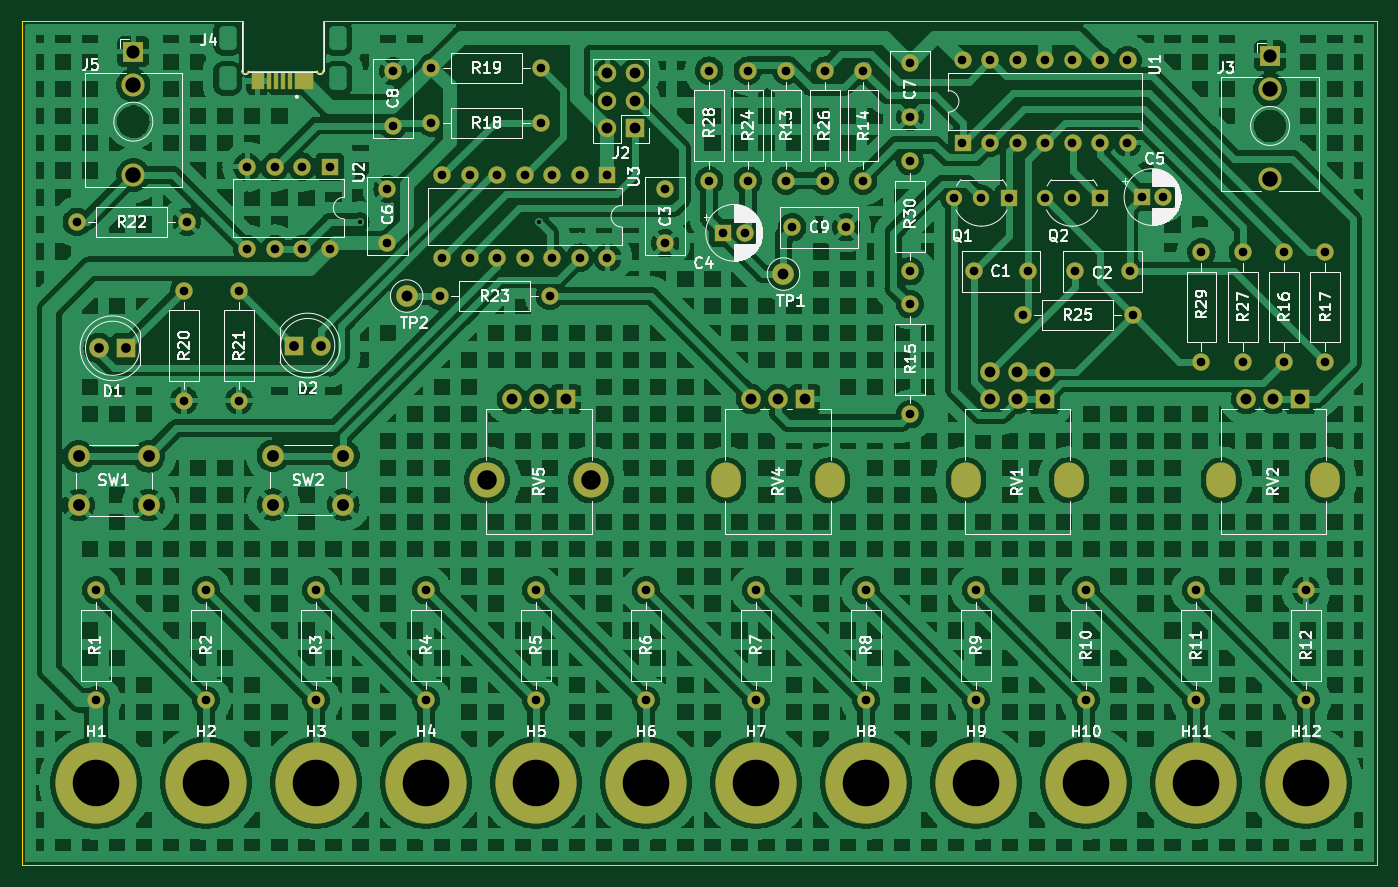
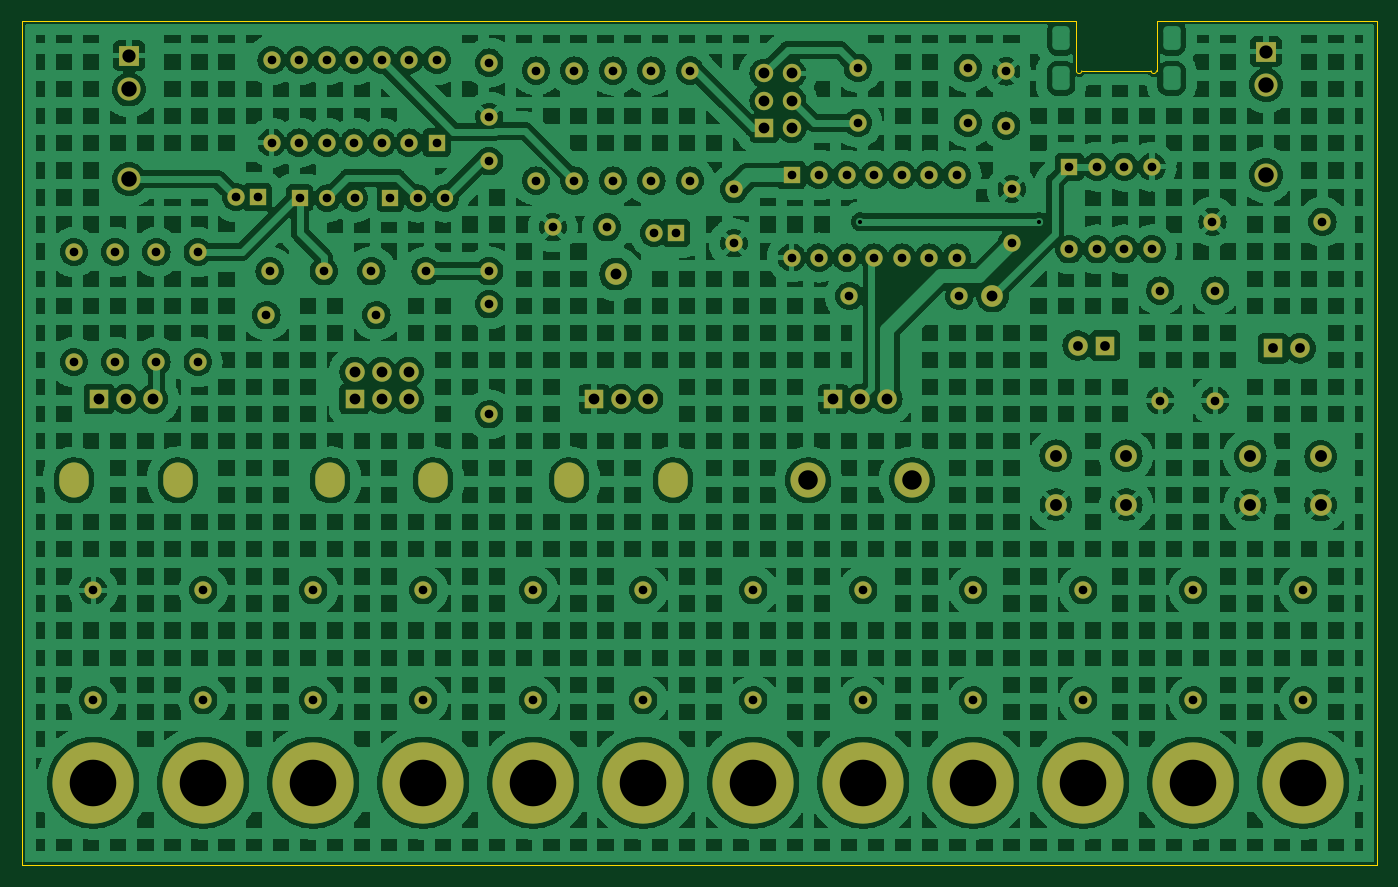
Circuit board: 9 layer files. Board 125.2 x 78.0 mm.
- bottom_copper: bcm-machina-noise-B_Cu.gbl (539330 bytes)
- bottom_mask: bcm-machina-noise-B_Mask.gbs (7147 bytes)
- bottom_silk: bcm-machina-noise-B_Silkscreen.gbo (466 bytes)
- outline: bcm-machina-noise-Edge_Cuts.gm1 (1048 bytes)
- top_copper: bcm-machina-noise-F_Cu.gtl (422217 bytes)
- top_mask: bcm-machina-noise-F_Mask.gts (7407 bytes)
- top_silk: bcm-machina-noise-F_Silkscreen.gto (120711 bytes)
- drill: bcm-machina-noise-NPTH.drl (280 bytes)
- drill: bcm-machina-noise-PTH.drl (3614 bytes)

=== bottom_copper: bcm-machina-noise-B_Cu.gbl (539330 bytes, source omitted) ===
=== bottom_mask: bcm-machina-noise-B_Mask.gbs (7147 bytes, source omitted) ===
=== bottom_silk: bcm-machina-noise-B_Silkscreen.gbo ===
%TF.GenerationSoftware,KiCad,Pcbnew,7.0.2-0*%
%TF.CreationDate,2023-07-19T20:41:47+01:00*%
%TF.ProjectId,bcm-machina-noise,62636d2d-6d61-4636-9869-6e612d6e6f69,rev02*%
%TF.SameCoordinates,Original*%
%TF.FileFunction,Legend,Bot*%
%TF.FilePolarity,Positive*%
%FSLAX46Y46*%
G04 Gerber Fmt 4.6, Leading zero omitted, Abs format (unit mm)*
G04 Created by KiCad (PCBNEW 7.0.2-0) date 2023-07-19 20:41:47*
%MOMM*%
%LPD*%
G01*
G04 APERTURE LIST*
G04 APERTURE END LIST*
M02*

=== outline: bcm-machina-noise-Edge_Cuts.gm1 ===
%TF.GenerationSoftware,KiCad,Pcbnew,7.0.2-0*%
%TF.CreationDate,2023-07-19T20:41:48+01:00*%
%TF.ProjectId,bcm-machina-noise,62636d2d-6d61-4636-9869-6e612d6e6f69,rev02*%
%TF.SameCoordinates,Original*%
%TF.FileFunction,Profile,NP*%
%FSLAX46Y46*%
G04 Gerber Fmt 4.6, Leading zero omitted, Abs format (unit mm)*
G04 Created by KiCad (PCBNEW 7.0.2-0) date 2023-07-19 20:41:48*
%MOMM*%
%LPD*%
G01*
G04 APERTURE LIST*
%TA.AperFunction,Profile*%
%ADD10C,0.050000*%
%TD*%
G04 APERTURE END LIST*
D10*
X94612000Y-71882200D02*
X192024000Y-71882000D01*
X87212000Y-71882200D02*
X66802000Y-71882000D01*
X66802000Y-149860000D02*
X66802000Y-71882000D01*
X192024000Y-71882000D02*
X192024000Y-149860000D01*
X192024000Y-149860000D02*
X66802000Y-149860000D01*
%TO.C,J4*%
X94612000Y-71882200D02*
X94612000Y-76482200D01*
X94112000Y-76482200D02*
X87712000Y-76482200D01*
X87212000Y-76482200D02*
X87212000Y-71882200D01*
X94112000Y-76482200D02*
G75*
G03*
X94612000Y-76482200I250000J0D01*
G01*
X87212000Y-76482200D02*
G75*
G03*
X87712000Y-76482200I250000J0D01*
G01*
%TD*%
M02*

=== top_copper: bcm-machina-noise-F_Cu.gtl (422217 bytes, source omitted) ===
=== top_mask: bcm-machina-noise-F_Mask.gts (7407 bytes, source omitted) ===
=== top_silk: bcm-machina-noise-F_Silkscreen.gto (120711 bytes, source omitted) ===
=== drill: bcm-machina-noise-NPTH.drl ===
M48
; DRILL file {KiCad 7.0.2-0} date 2023 July 19, Wednesday 20:41:50
; FORMAT={-:-/ absolute / inch / decimal}
; #@! TF.CreationDate,2023-07-19T20:41:50+01:00
; #@! TF.GenerationSoftware,Kicad,Pcbnew,7.0.2-0
; #@! TF.FileFunction,NonPlated,1,2,NPTH
FMAT,2
INCH
%
G90
G05
T0
M30

=== drill: bcm-machina-noise-PTH.drl ===
M48
; DRILL file {KiCad 7.0.2-0} date 2023 July 19, Wednesday 20:41:50
; FORMAT={-:-/ absolute / inch / decimal}
; #@! TF.CreationDate,2023-07-19T20:41:50+01:00
; #@! TF.GenerationSoftware,Kicad,Pcbnew,7.0.2-0
; #@! TF.FileFunction,Plated,1,2,PTH
FMAT,2
INCH
; #@! TA.AperFunction,Plated,PTH,ViaDrill
T1C0.0150
; #@! TA.AperFunction,Plated,PTH,ComponentDrill
T2C0.0315
; #@! TA.AperFunction,Plated,PTH,ComponentDrill
T3C0.0354
; #@! TA.AperFunction,Plated,PTH,ComponentDrill
T4C0.0394
; #@! TA.AperFunction,Plated,PTH,ComponentDrill
T5C0.0433
; #@! TA.AperFunction,Plated,PTH,ComponentDrill
T6C0.0480
; #@! TA.AperFunction,Plated,PTH,ComponentDrill
T7C0.0559
; #@! TA.AperFunction,Plated,PTH,ComponentDrill
T8C0.0563
; #@! TA.AperFunction,Plated,PTH,ComponentDrill
T9C0.0709
; #@! TA.AperFunction,Plated,PTH,ComponentDrill
T10C0.1693
%
G90
G05
T1
X3.86Y-3.56
X4.51Y-3.56
T2
X2.83Y-3.56
X2.9Y-4.9
X2.9Y-5.3
X3.22Y-3.81
X3.22Y-4.21
X3.23Y-3.56
X3.3Y-4.9
X3.3Y-5.3
X3.42Y-3.81
X3.42Y-4.21
X3.45Y-3.36
X3.45Y-3.66
X3.55Y-3.36
X3.55Y-3.66
X3.65Y-3.36
X3.65Y-3.66
X3.7Y-4.9
X3.7Y-5.3
X3.75Y-3.36
X3.75Y-3.66
X3.96Y-3.4416
X3.96Y-3.6384
X3.98Y-3.0131
X3.98Y-3.21
X4.1Y-4.9
X4.1Y-5.3
X4.12Y-3.0
X4.12Y-3.2
X4.15Y-3.83
X4.16Y-3.39
X4.16Y-3.69
X4.26Y-3.39
X4.26Y-3.69
X4.36Y-3.39
X4.36Y-3.69
X4.46Y-3.39
X4.46Y-3.69
X4.5Y-4.9
X4.5Y-5.3
X4.52Y-3.0
X4.52Y-3.2
X4.55Y-3.83
X4.56Y-3.39
X4.56Y-3.69
X4.66Y-3.39
X4.66Y-3.69
X4.76Y-3.39
X4.76Y-3.69
X4.9Y-4.9
X4.9Y-5.3
X4.97Y-3.4416
X4.97Y-3.6384
X5.13Y-3.01
X5.13Y-3.41
X5.1813Y-3.6
X5.26Y-3.6
X5.27Y-3.01
X5.27Y-3.41
X5.3Y-4.9
X5.3Y-5.3
X5.41Y-3.01
X5.41Y-3.41
X5.4316Y-3.58
X5.55Y-3.01
X5.55Y-3.41
X5.6284Y-3.58
X5.69Y-3.01
X5.69Y-3.41
X5.7Y-4.9
X5.7Y-5.3
X5.86Y-2.9816
X5.86Y-3.1784
X5.86Y-3.34
X5.86Y-3.74
X5.86Y-3.86
X5.86Y-4.26
X6.02Y-3.4737
X6.051Y-2.9721
X6.051Y-3.2721
X6.0916Y-3.74
X6.1Y-4.9
X6.1Y-5.3
X6.12Y-3.4737
X6.151Y-2.9721
X6.151Y-3.2721
X6.22Y-3.4737
X6.251Y-2.9721
X6.251Y-3.2721
X6.27Y-3.9
X6.2884Y-3.74
X6.3494Y-3.4737
X6.351Y-2.9721
X6.351Y-3.2721
X6.4494Y-3.4737
X6.451Y-2.9721
X6.451Y-3.2721
X6.4616Y-3.74
X6.5Y-4.9
X6.5Y-5.3
X6.5494Y-3.4737
X6.551Y-2.9721
X6.551Y-3.2721
X6.651Y-2.9721
X6.651Y-3.2721
X6.6584Y-3.74
X6.67Y-3.9
X6.7024Y-3.47
X6.7811Y-3.47
X6.9Y-4.9
X6.9Y-5.3
X6.92Y-3.67
X6.92Y-4.07
X7.07Y-3.67
X7.07Y-4.07
X7.22Y-3.67
X7.22Y-4.07
X7.3Y-4.9
X7.3Y-5.3
X7.37Y-3.67
X7.37Y-4.07
T3
X2.9102Y-4.02
X3.0102Y-4.02
X3.62Y-4.01
X3.72Y-4.01
T4
X4.03Y-3.83
X4.4126Y-4.2047
X4.511Y-4.2047
X4.6094Y-4.2047
X4.76Y-3.02
X4.76Y-3.12
X4.76Y-3.22
X4.86Y-3.02
X4.86Y-3.12
X4.86Y-3.22
X5.282Y-4.2047
X5.3805Y-4.2047
X5.4Y-3.75
X5.4789Y-4.2047
X6.1526Y-4.1063
X6.1526Y-4.2047
X6.251Y-4.1063
X6.251Y-4.2047
X6.3494Y-4.1063
X6.3494Y-4.2047
X7.0826Y-4.2047
X7.181Y-4.2047
X7.2794Y-4.2047
T5
X2.8365Y-4.4128
X2.8365Y-4.59
X3.0924Y-4.4128
X3.0924Y-4.59
X3.5435Y-4.4113
X3.5435Y-4.5884
X3.7994Y-4.4113
X3.7994Y-4.5884
T6
X3.0359Y-2.9409
X7.1694Y-2.9564
T7
X3.0359Y-3.0629
X7.1694Y-3.0784
T8
X3.0359Y-3.3897
X7.1694Y-3.4052
T9
X4.322Y-4.5
X4.7Y-4.5
T10
X2.9Y-5.6
X3.3Y-5.6
X3.7Y-5.6
X4.1Y-5.6
X4.5Y-5.6
X4.9Y-5.6
X5.3Y-5.6
X5.7Y-5.6
X6.1Y-5.6
X6.5Y-5.6
X6.9Y-5.6
X7.3Y-5.6
T2
G00X3.3784Y-2.9068
M15
G01X3.3784Y-2.8792
M16
G05
G00X3.3784Y-3.0524
M15
G01X3.3784Y-3.0249
M16
G05
G00X3.78Y-2.9087
M15
G01X3.78Y-2.8773
M16
G05
G00X3.78Y-3.0544
M15
G01X3.78Y-3.0229
M16
G05
T5
G00X5.1915Y-4.4862
M15
G01X5.1915Y-4.5138
M16
G05
G00X5.5694Y-4.4862
M15
G01X5.5694Y-4.5138
M16
G05
G00X6.064Y-4.4862
M15
G01X6.064Y-4.5138
M16
G05
G00X6.438Y-4.4862
M15
G01X6.438Y-4.5138
M16
G05
G00X6.992Y-4.4862
M15
G01X6.992Y-4.5138
M16
G05
G00X7.37Y-4.4862
M15
G01X7.37Y-4.5138
M16
G05
T0
M30
